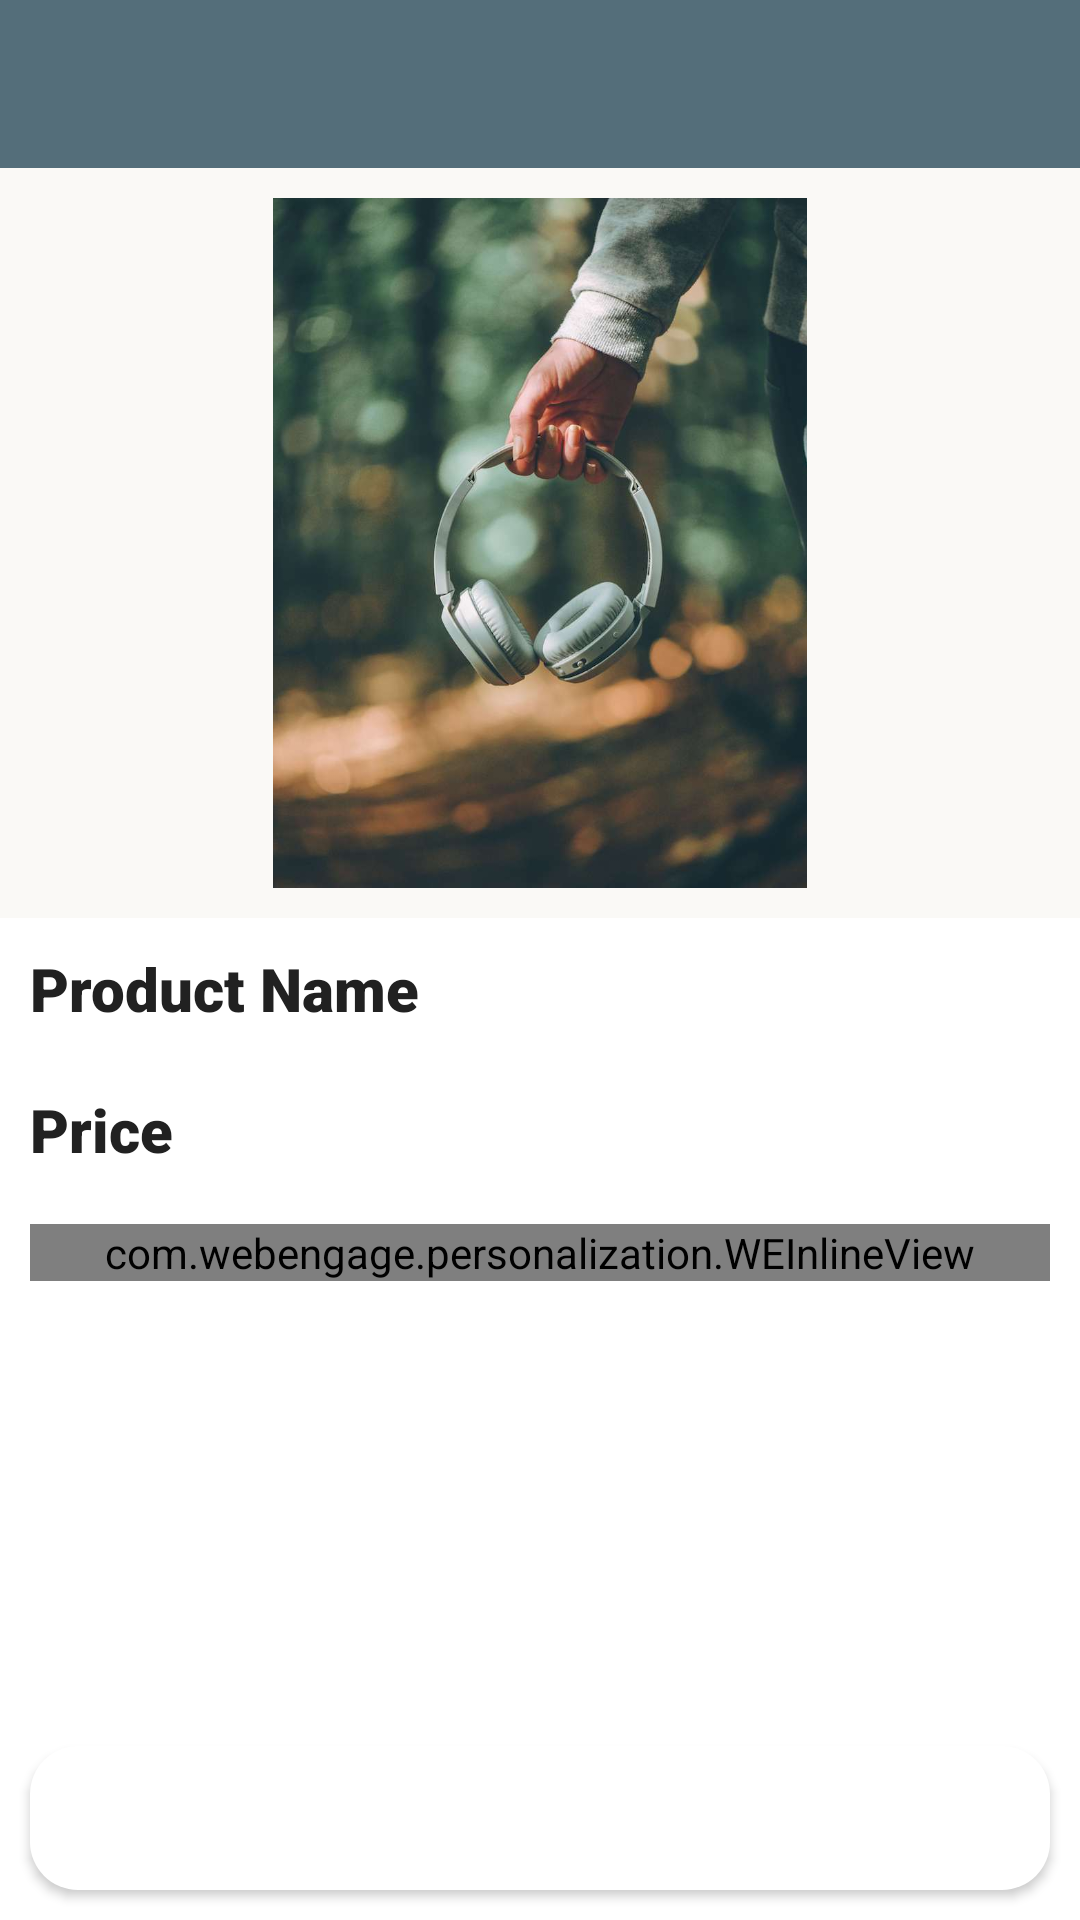

Reconstruct the res/layout file that produces this screen, plus the resources it refers to.
<!-- AndroidManifest.xml: application theme Theme.Shopping.NoActionBar -->
<!-- res/layout/activity_product_detail.xml -->
<?xml version="1.0" encoding="utf-8"?>
<RelativeLayout xmlns:android="http://schemas.android.com/apk/res/android"
    xmlns:app="http://schemas.android.com/apk/res-auto"
    xmlns:tools="http://schemas.android.com/tools"
    android:layout_width="match_parent"
    android:layout_height="match_parent"
    tools:context=".view.productDetail.ProductDetailActivity">

    <com.google.android.material.appbar.AppBarLayout
        android:layout_width="match_parent"
        android:layout_height="wrap_content"
        android:id="@+id/app_bar"
        android:theme="@style/Theme.Shopping.AppBarOverlay">

        <androidx.appcompat.widget.Toolbar
            android:id="@+id/toolbar"
            android:layout_width="match_parent"
            android:layout_height="?attr/actionBarSize"
            android:background="?attr/colorPrimary"
            app:popupTheme="@style/Theme.Shopping.PopupOverlay" />

    </com.google.android.material.appbar.AppBarLayout>

    <ScrollView
        android:layout_width="match_parent"
        android:layout_height="match_parent"
        android:layout_below="@id/app_bar"
        android:layout_above="@id/addToCartButton"
        android:fillViewport="true">

        <LinearLayout
            android:layout_width="match_parent"
            android:layout_height="wrap_content"
            android:orientation="vertical">

            <ImageView
                android:id="@+id/productImageView"
                android:layout_width="match_parent"
                android:layout_height="250dp"
                android:padding="10dp"
                android:background="@color/bg"
                android:scaleType="fitCenter"
                android:src="@drawable/headphone" />

            <TextView
                android:id="@+id/titleTextView"
                android:layout_width="match_parent"
                android:layout_height="wrap_content"
                android:padding="10dp"
                android:gravity="start"
                style="@style/PrimaryText"
                android:text="Product Name" />

            <TextView
                android:id="@+id/priceTextView"
                android:layout_width="match_parent"
                android:layout_height="wrap_content"
                android:padding="10dp"
                android:gravity="start"
                style="@style/PrimaryText"
                android:text="Price" />

            
            <com.webengage.personalization.WEInlineView
                android:id="@+id/PRODUCT_DETAIL_BANNER"
                android:layout_width="match_parent"
                android:layout_height="wrap_content"
                android:layout_marginTop="8dp"
                android:layout_marginStart="10dp"
                android:layout_marginEnd="10dp" />

            
            <LinearLayout
                android:id="@+id/similarProductsContainer"
                android:layout_width="match_parent"
                android:layout_height="wrap_content"
                android:orientation="vertical"
                android:layout_marginTop="12dp"
                android:padding="10dp"
                android:visibility="gone">

                <TextView
                    android:id="@+id/similarProductsTitle"
                    android:layout_width="match_parent"
                    android:layout_height="wrap_content"
                    android:text="Similar Products"
                    android:textSize="18sp"
                    android:textStyle="bold"
                    android:paddingBottom="8dp" />

                <androidx.recyclerview.widget.RecyclerView
                    android:id="@+id/similarProductsRecyclerView"
                    android:layout_width="match_parent"
                    android:layout_height="wrap_content"
                    android:clipToPadding="false" />

            </LinearLayout>

        </LinearLayout>

    </ScrollView>

    <Button
        android:id="@+id/addToCartButton"
        android:layout_width="match_parent"
        android:layout_height="wrap_content"
        android:layout_alignParentBottom="true"
        android:padding="10dp"
        android:layout_margin="10dp"
        android:text="Add to Cart"
        style="@style/ButtonStyle"
        android:background="@drawable/rounded_bg"
        android:textAllCaps="false"
        android:textStyle="bold" />

</RelativeLayout>
<!-- resources referenced by this layout -->
<resources>
  <color name="bg">#FAF9F6</color>
  <!-- drawable headphone: jpeg bitmap (drawable, 51526 bytes) -->
  <!-- drawable rounded_bg (drawable) -->
  <?xml version="1.0" encoding="utf-8"?>
  <shape xmlns:android="http://schemas.android.com/apk/res/android">
      <corners android:radius="16dp" />
      <solid android:color="#FFFFFF" /> 
  </shape>
  <style name="ButtonStyle">
          <item name="android:textSize">16sp</item>
          <item name="android:textColor">#ffffff</item>
          <item name="android:background">@drawable/rounded_bg</item>
          <item name="android:fontFamily">sans-serif-medium</item>
          <item name="android:textAllCaps">false</item>
          <item name="android:padding">12dp</item>
      </style>
  <style name="PrimaryText">
          <item name="android:textSize">20sp</item>
          <item name="android:textColor">#212121</item>
          <item name="android:fontFamily">sans-serif-black</item>
      </style>
  <style name="Theme.Shopping.AppBarOverlay" parent="ThemeOverlay.AppCompat.Dark.ActionBar" />
  <style name="Theme.Shopping.PopupOverlay" parent="ThemeOverlay.AppCompat.Light" />
  <style name="Theme.Shopping.NoActionBar">
          <item name="windowActionBar">true</item>
          <item name="windowNoTitle">true</item>
      </style>
</resources>
